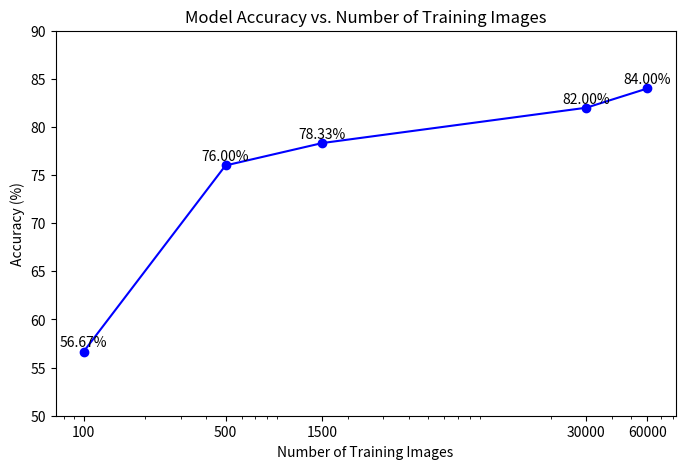

Source code (Python):
# 6. Model Accuracy vs. Number of Training Images
# Shows model accuracy as a function of the number of training images
import matplotlib.pyplot as plt

# Use your actual/estimated data
image_counts = [100, 500, 1500, 30000, 60000]
accuracies = [56.67, 76.00, 78.33, 82.0, 84.0]  # Fill in your real/estimated values

plt.figure(figsize=(8,5))
plt.plot(image_counts, accuracies, marker='o', linestyle='-', color='b')
plt.title('Model Accuracy vs. Number of Training Images')
plt.xlabel('Number of Training Images')
plt.ylabel('Accuracy (%)')
plt.xscale('log')
plt.ylim(50, 90)
# Remove grid and set x-ticks to plain digits
plt.xticks(image_counts, [str(x) for x in image_counts])
# plt.grid(True, which='both', linestyle='--', linewidth=0.5)  # Removed grid
for x, y in zip(image_counts, accuracies):
    plt.text(x, y+0.5, f'{y:.2f}%', ha='center')
plt.show()